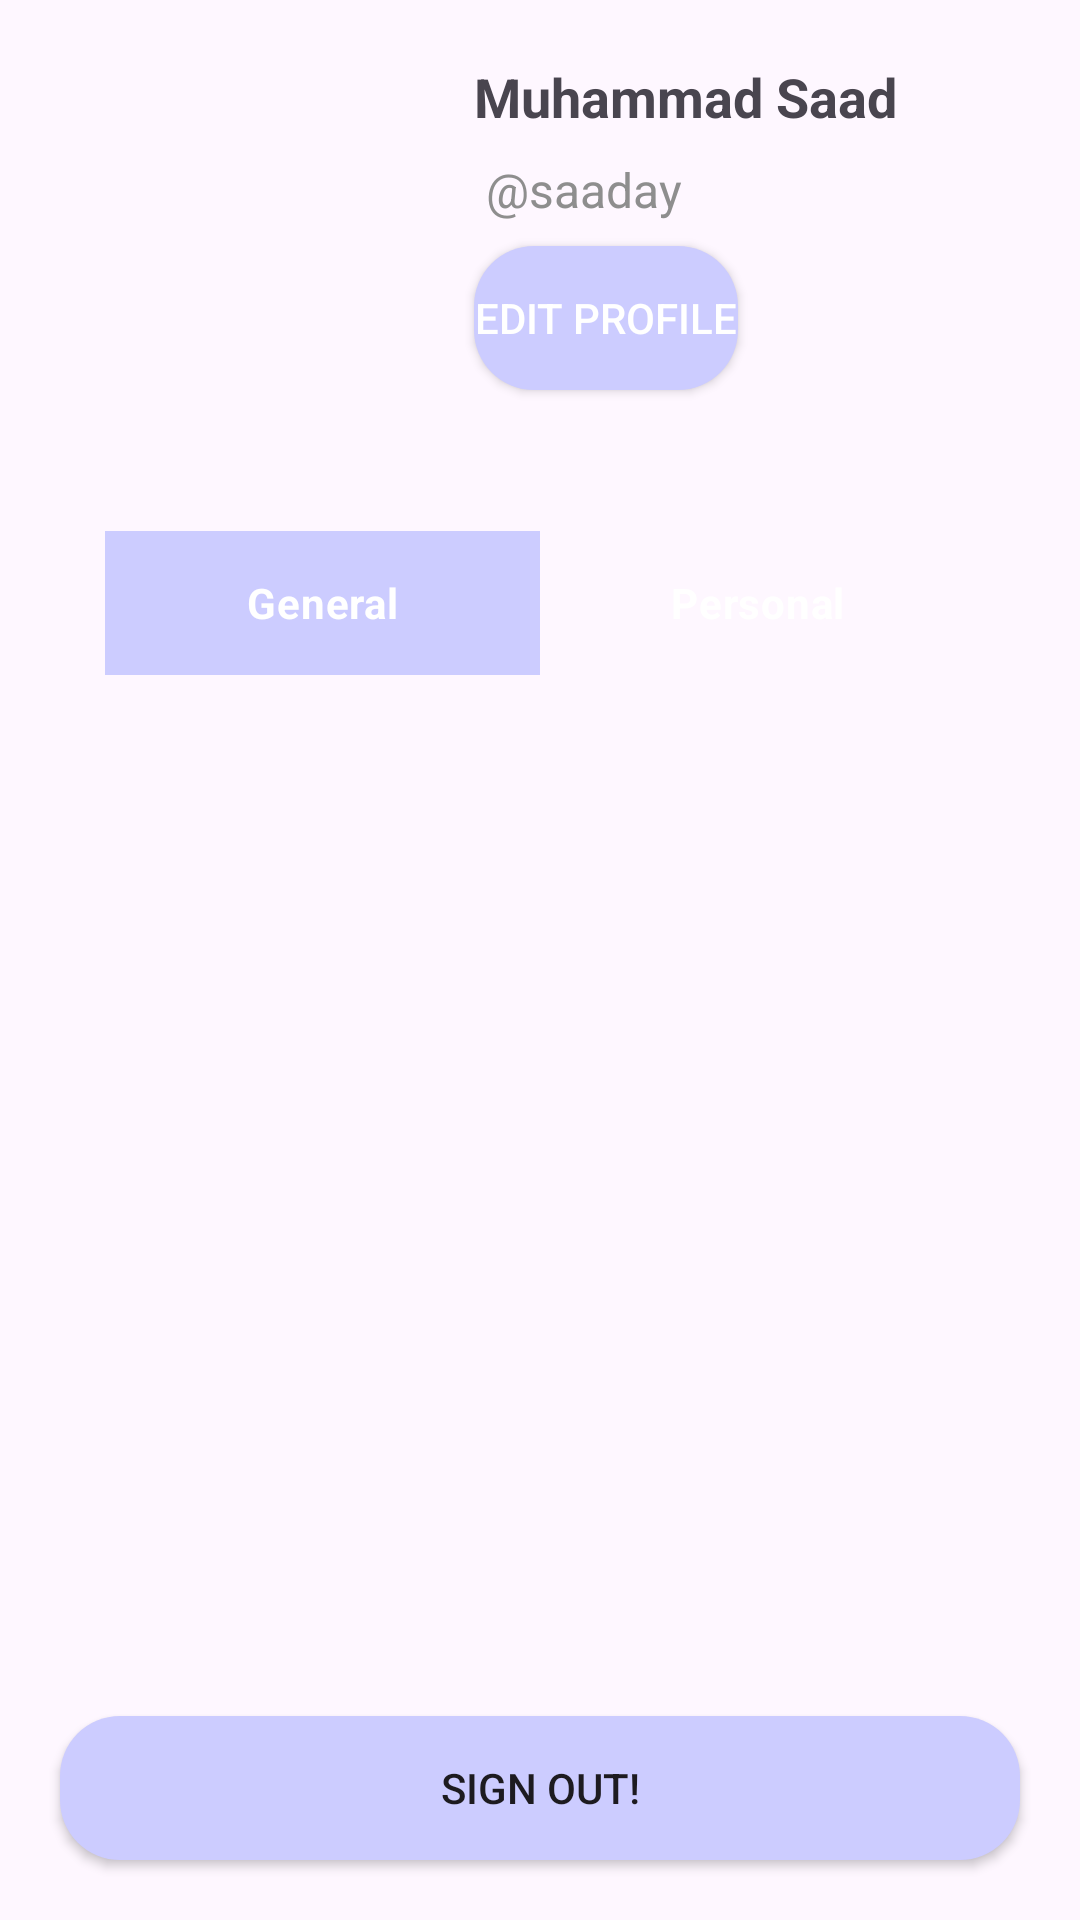

The Android layout XML behind this screen, and the referenced resources:
<!-- AndroidManifest.xml: application theme Theme.KeyCrypt -->
<!-- res/layout/activity_profile.xml -->
<?xml version="1.0" encoding="utf-8"?>
<RelativeLayout xmlns:android="http://schemas.android.com/apk/res/android"
    xmlns:tools="http://schemas.android.com/tools"
    android:layout_width="match_parent"
    android:layout_height="match_parent">

    
    <RelativeLayout
        android:id="@+id/profileHeader"
        android:layout_width="match_parent"
        android:layout_height="wrap_content">

        
        <ImageView
            android:id="@+id/profilePicture"
            android:layout_width="100dp"
            android:layout_height="100dp"
            android:layout_alignParentStart="true"
            android:layout_centerInParent="true"
            android:layout_marginStart="26dp"
            android:layout_marginTop="26dp"
            android:layout_marginEnd="16dp"
            android:layout_marginBottom="16dp"
            android:scaleType="centerCrop"
            android:src="@drawable/rabbit" />

        
        <TextView
            android:id="@+id/fullNameTextView"
            android:layout_width="wrap_content"
            android:layout_height="wrap_content"
            android:text="Muhammad Saad"
            android:textSize="18sp"
            android:textStyle="bold"
            android:layout_toEndOf="@id/profilePicture"
            android:layout_marginStart="16dp"
            android:layout_marginTop="20dp" />

        
        <TextView
            android:id="@+id/usernameTextView"
            android:layout_width="wrap_content"
            android:layout_height="wrap_content"
            android:text=" @saaday"
            android:textColor="@color/secondary"
            android:textSize="16sp"
            android:layout_toEndOf="@id/profilePicture"
            android:layout_below="@id/fullNameTextView"
            android:layout_marginStart="16dp"
            android:layout_marginTop="8dp" />

        
        <Button
            android:id="@+id/editProfileButton"
            android:layout_width="wrap_content"
            android:layout_height="wrap_content"
            android:text="Edit Profile"
            android:textSize="14sp"
            android:background="@drawable/original_button"
            android:textColor="@android:color/white"
            android:layout_toEndOf="@id/profilePicture"
            android:layout_below="@id/usernameTextView"
            android:layout_marginStart="16dp"
            android:layout_marginTop="8dp" />

    </RelativeLayout>

    
    <RadioGroup
        android:id="@+id/buttonSliderGroup"
        android:layout_width="match_parent"
        android:layout_height="wrap_content"
        android:layout_below="@id/profileHeader"
        android:layout_margin="35dp"
        android:layout_marginStart="16dp"
        android:layout_marginEnd="16dp"
        android:layout_marginBottom="16dp"
        android:orientation="horizontal">

        
        <RadioButton
            android:id="@+id/generalButton"
            android:layout_width="0dp"
            android:layout_height="wrap_content"
            android:layout_weight="1"
            android:background="@drawable/button_slider_general_bg"
            android:button="@null"
            android:checked="true"
            android:gravity="center"
            android:text="General"
            android:textStyle="bold"
            android:textColor="@android:color/white"
            android:textSize="14sp" />

        
        <RadioButton
            android:id="@+id/personalButton"
            android:layout_width="0dp"
            android:layout_height="wrap_content"
            android:layout_weight="1"
            android:background="@drawable/button_slider_personal_bg"
            android:button="@null"
            android:gravity="center"
            android:textStyle="bold"
            android:text="Personal"
            android:textColor="@android:color/white"
            android:textSize="14sp" />

    </RadioGroup>

    
    <FrameLayout
        android:id="@+id/fragmentContainer"
        android:layout_width="match_parent"
        android:layout_height="wrap_content"
        android:layout_below="@id/buttonSliderGroup"
        android:padding="16dp">

        

    </FrameLayout>

    <Button
        android:id="@+id/SignoutButton"
        android:layout_width="match_parent"
        android:layout_height="wrap_content"
        android:layout_alignParentBottom="true"
        android:layout_centerHorizontal="true"
        android:layout_marginStart="20dp"
        android:layout_marginTop="20dp"
        android:layout_marginEnd="20dp"
        android:layout_marginBottom="20dp"
        android:background="@drawable/original_button"
        android:text="Sign Out!" />

</RelativeLayout>
<!-- resources referenced by this layout -->
<resources>
  <color name="secondary">#8E8E8E</color>
  <!-- drawable button_slider_general_bg (drawable) -->
  <?xml version="1.0" encoding="utf-8"?>
  <selector xmlns:android="http://schemas.android.com/apk/res/android">
      <item android:drawable="@color/primary" android:state_checked="true" />
      <item android:drawable="@color/lightGrey" />
  </selector>
  <!-- drawable original_button (drawable) -->
  <?xml version="1.0" encoding="utf-8"?>
  <ripple xmlns:android="http://schemas.android.com/apk/res/android"
      android:color="@color/primaryLight">
      <item android:id="@android:id/mask">
          <shape android:shape="rectangle">
              <solid android:color="@color/lightGrey" />
              <corners android:radius="20dp" />
          </shape>
      </item>
      <item>
          <shape android:shape="rectangle">
              <solid android:color="@color/primary" />
              <corners android:radius="20dp" />
          </shape>
      </item>
  </ripple>
  <style name="Theme.KeyCrypt" parent="Base.Theme.KeyCrypt" />
  <color name="primary">#CCCCFF</color>
  <color name="lightGrey">#E2E2E2</color>
  <color name="primaryLight">#E4E4FF</color>
  <style name="Base.Theme.KeyCrypt" parent="Theme.Material3.DayNight.NoActionBar">
          
          
          <item name="colorPrimary">@color/primary</item>
          <item name="colorSecondary">@color/secondary</item>
          <item name="colorAccent">@color/lightGrey</item>
      </style>
</resources>
